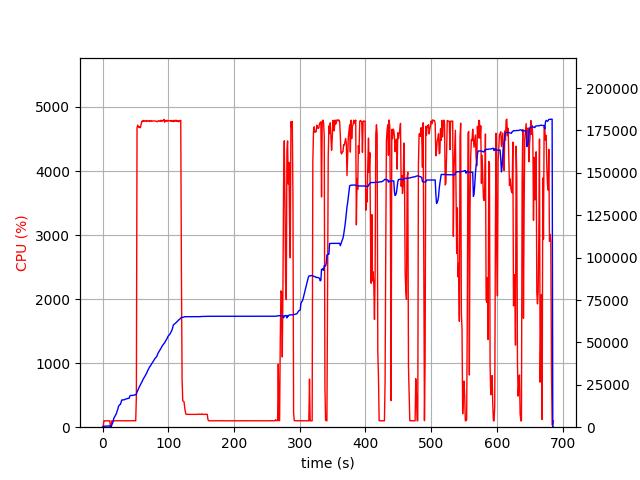

Values plotted in this chart, from the file beside it:
elapsed_time, nproc, cpu, mem_real, mem_virtual
4.220008850097656e-05, 2, 0.0, 13.27, 1622
1.005, 4, 6.0, 379.5, 4035
2.013, 4, 99.3, 604.5, 4277
3.021, 4, 100.2, 625.1, 4319
4.028, 4, 99.2, 630.9, 4339
5.036, 4, 100.3, 626.2, 4339
6.043, 4, 99.3, 623.7, 4339
7.05, 4, 100.3, 618.9, 4339
8.058, 4, 99.3, 655.9, 4395
9.065, 4, 100.2, 720.3, 4467
10.07, 4, 99.2, 766.8, 4515
11.08, 4, 100.3, 819.8, 4571
12.09, 2, 0.0, 77.05, 90.76
13.1, 2, 0.0, 199, 3595
14.11, 2, 100.0, 1435, 5929
15.12, 2, 101.1, 2280, 6835
16.13, 2, 99.1, 3371, 8243
17.14, 2, 100.0, 5298, 12339
18.15, 2, 100.1, 5958, 12351
19.16, 2, 100.1, 6565, 12511
20.16, 2, 101.1, 7322, 15999
21.17, 2, 100.1, 8159, 16013
22.18, 2, 100.0, 9561, 16013
23.19, 2, 100.1, 10486, 19597
24.2, 2, 100.1, 12214, 19597
25.21, 2, 100.0, 12852, 19853
26.22, 2, 100.0, 13265, 19869
27.23, 2, 100.1, 13491, 19869
28.24, 2, 100.1, 14674, 24989
29.25, 2, 101.0, 16024, 25309
30.26, 2, 101.1, 16108, 25309
31.27, 2, 99.2, 16108, 25309
32.27, 2, 100.1, 16134, 25309
33.28, 2, 101.0, 16207, 25309
34.29, 2, 102.0, 16460, 25693
35.3, 2, 100.0, 16638, 26141
36.31, 2, 99.1, 16698, 26141
37.32, 2, 101.1, 16752, 26141
38.33, 2, 101.0, 16988, 26141
39.34, 2, 100.1, 16988, 26141
40.35, 2, 100.0, 16991, 26161
41.36, 2, 101.1, 18241, 32305
42.37, 2, 101.1, 18719, 32817
43.38, 2, 100.1, 18728, 32817
44.39, 2, 100.0, 18741, 32817
45.4, 2, 100.2, 18745, 32817
46.4, 2, 100.0, 18753, 32817
47.41, 2, 102.0, 18871, 32817
48.42, 2, 103.0, 19077, 32817
49.43, 2, 100.1, 19077, 32817
50.44, 2, 100.1, 19077, 32817
51.45, 2, 471.3, 19584, 37091
52.48, 2, 4674, 20722, 38358
53.5, 2, 4716, 21549, 39205
54.52, 2, 4698, 22553, 40303
55.55, 2, 4677, 23374, 41183
56.57, 2, 4690, 24047, 41973
57.59, 2, 4676, 25022, 43034
58.62, 2, 4728, 25827, 43836
59.64, 2, 4775, 26499, 44664
... 617 more rows
